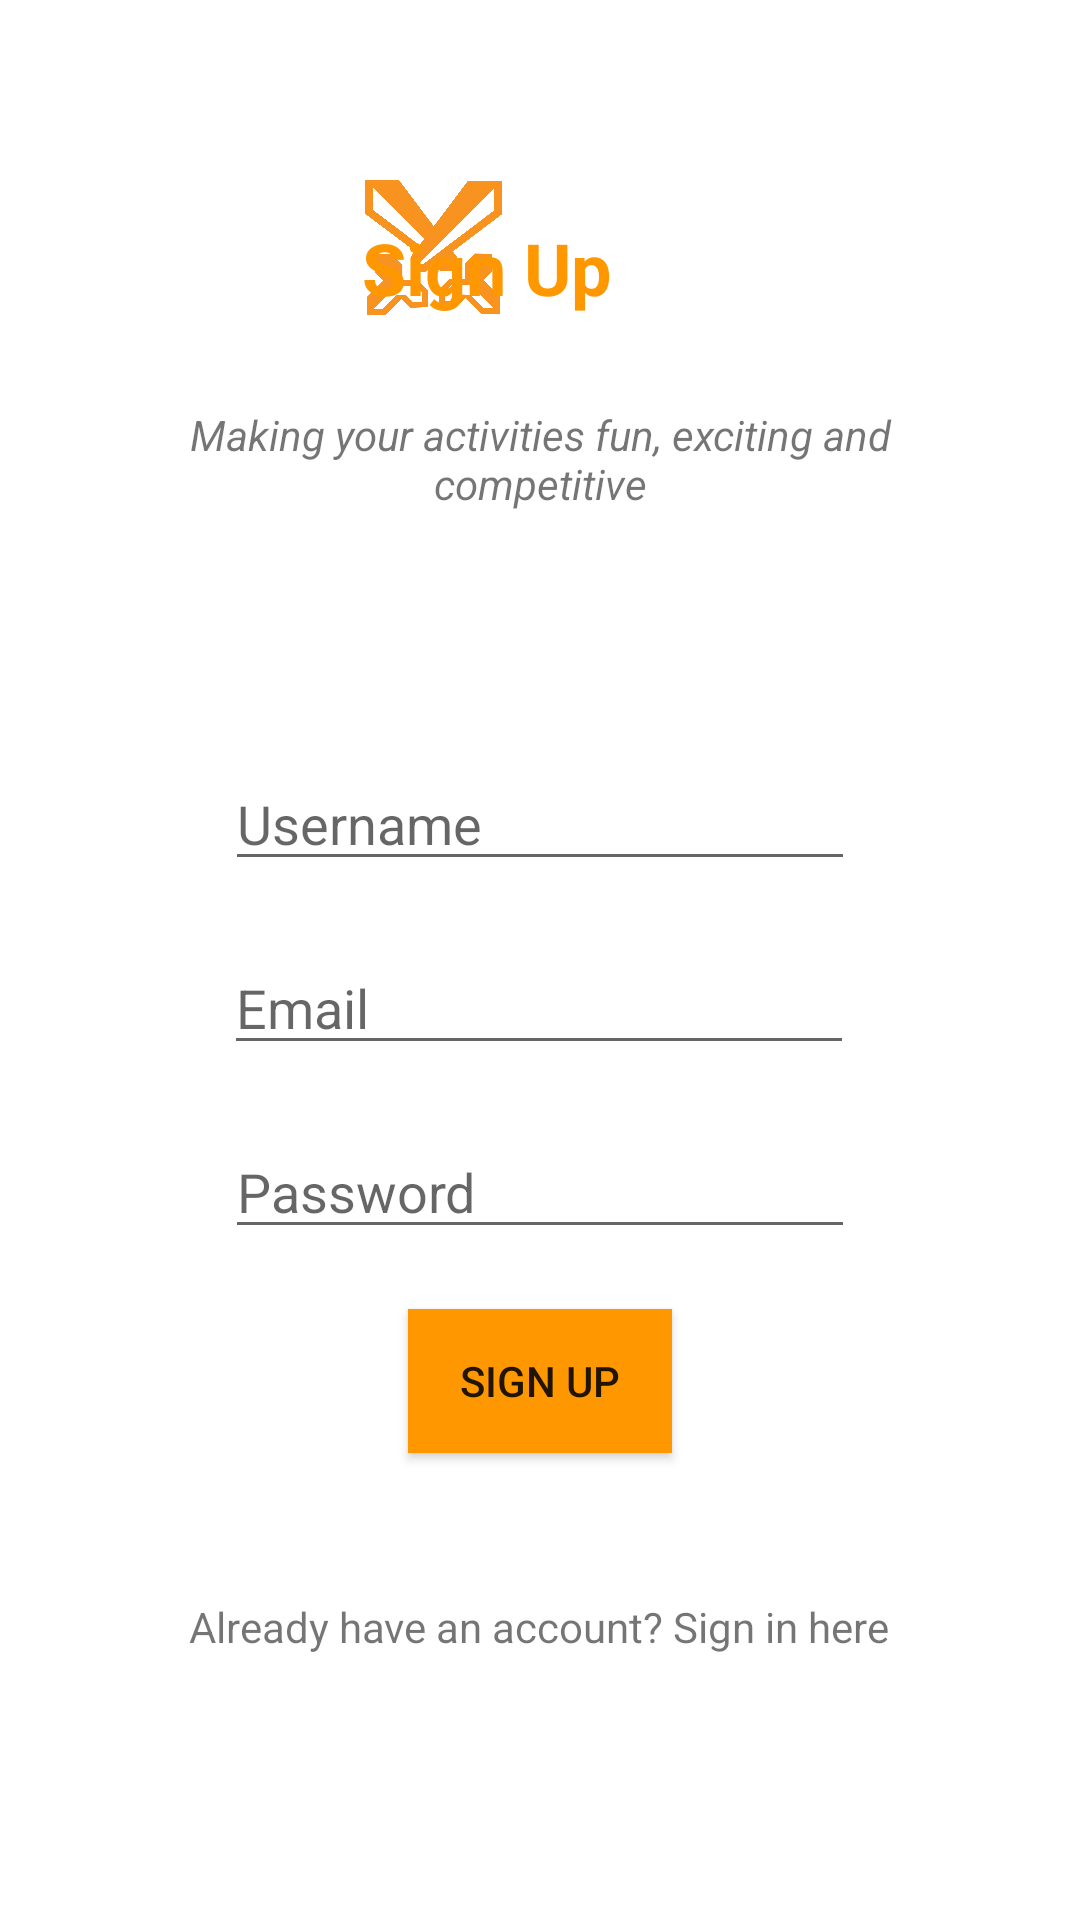

The Android layout XML behind this screen, and the referenced resources:
<!-- AndroidManifest.xml: application theme Theme.WeCompete -->
<!-- res/layout/activity_main.xml -->
<?xml version="1.0" encoding="utf-8"?>
<androidx.constraintlayout.widget.ConstraintLayout xmlns:android="http://schemas.android.com/apk/res/android"
    xmlns:app="http://schemas.android.com/apk/res-auto"
    xmlns:tools="http://schemas.android.com/tools"
    android:layout_width="match_parent"
    android:layout_height="match_parent"
    tools:context=".MainActivity">

    <EditText
        android:id="@+id/editTextTextEmailAddress"
        android:layout_width="wrap_content"
        android:layout_height="wrap_content"
        android:layout_marginTop="20dp"
        android:ems="10"
        android:hint="Email"
        android:inputType="textEmailAddress"
        app:layout_constraintEnd_toEndOf="parent"
        app:layout_constraintHorizontal_bias="0.497"
        app:layout_constraintStart_toStartOf="parent"
        app:layout_constraintTop_toBottomOf="@+id/editTextTextUsername" />

    <EditText
        android:id="@+id/editTextTextPassword"
        android:layout_width="wrap_content"
        android:layout_height="wrap_content"
        android:layout_marginTop="20dp"
        android:ems="10"
        android:hint="Password"
        android:inputType="textPassword"
        app:layout_constraintEnd_toEndOf="parent"
        app:layout_constraintStart_toStartOf="parent"
        app:layout_constraintTop_toBottomOf="@+id/editTextTextEmailAddress" />

    <TextView
        android:id="@+id/signInTextView"
        android:layout_width="wrap_content"
        android:layout_height="wrap_content"
        android:layout_marginBottom="40dp"
        android:text="Already have an account? Sign in here"
        app:layout_constraintBottom_toBottomOf="parent"
        app:layout_constraintEnd_toEndOf="parent"
        app:layout_constraintHorizontal_bias="0.498"
        app:layout_constraintStart_toStartOf="parent"
        app:layout_constraintTop_toBottomOf="@+id/signUpButton" />

    <Button
        android:id="@+id/signUpButton"
        android:layout_width="wrap_content"
        android:layout_height="wrap_content"
        android:layout_marginTop="20dp"
        android:background="#FFFFFF"
        android:backgroundTint="#FF9800"
        android:text="Sign Up"
        app:layout_constraintEnd_toEndOf="parent"
        app:layout_constraintStart_toStartOf="parent"
        app:layout_constraintTop_toBottomOf="@+id/editTextTextPassword" />

    <ImageView
        android:id="@+id/imageView"
        android:layout_width="49dp"
        android:layout_height="45dp"
        android:layout_marginStart="120dp"
        android:layout_marginTop="60dp"
        app:layout_constraintStart_toStartOf="parent"
        app:layout_constraintTop_toTopOf="parent"
        app:srcCompat="@drawable/logonobackground" />

    <TextView
        android:id="@+id/companyName"
        android:layout_width="wrap_content"
        android:layout_height="wrap_content"
        android:layout_marginTop="73dp"
        android:layout_marginEnd="156dp"
        android:text="Sign Up"
        android:textColor="#FF9800"
        android:textSize="24sp"
        android:textStyle="bold"
        app:layout_constraintEnd_toEndOf="parent"
        app:layout_constraintTop_toTopOf="parent" />

    <TextView
        android:id="@+id/textView4"
        android:layout_width="241dp"
        android:layout_height="37dp"
        android:layout_marginTop="30dp"
        android:text="Making your activities fun, exciting and competitive"
        android:textAlignment="center"
        android:textStyle="italic"
        app:layout_constraintEnd_toEndOf="parent"
        app:layout_constraintStart_toStartOf="parent"
        app:layout_constraintTop_toBottomOf="@+id/companyName" />

    <EditText
        android:id="@+id/editTextTextUsername"
        android:layout_width="wrap_content"
        android:layout_height="wrap_content"
        android:layout_marginTop="80dp"
        android:ems="10"
        android:hint="Username"
        android:inputType="textPersonName"
        app:layout_constraintEnd_toEndOf="parent"
        app:layout_constraintStart_toStartOf="parent"
        app:layout_constraintTop_toBottomOf="@+id/textView4" />
</androidx.constraintlayout.widget.ConstraintLayout>
<!-- resources referenced by this layout -->
<resources>
  <!-- drawable logonobackground: png bitmap (drawable-v24, 40239 bytes) -->
  <style name="Theme.WeCompete" parent="Theme.MaterialComponents.DayNight.DarkActionBar">
          
          <item name="colorPrimary">@color/purple_500</item>
          <item name="colorPrimaryVariant">@color/purple_700</item>
          <item name="colorOnPrimary">@color/white</item>
          
          <item name="colorSecondary">@color/teal_200</item>
          <item name="colorSecondaryVariant">@color/teal_700</item>
          <item name="colorOnSecondary">@color/black</item>
          
          <item name="android:statusBarColor" tools:targetApi="l">?attr/colorPrimaryVariant</item>
          
      </style>
  <!-- not gathered from this repository: default colours our renderer supplied (Android Studio template values) -->
  <color name="purple_500">#FF6200EE</color>
  <color name="purple_700">#FF3700B3</color>
  <color name="teal_200">#FF03DAC5</color>
  <color name="teal_700">#FF018786</color>
  <color name="black">#FF000000</color>
  <color name="white">#FFFFFFFF</color>
</resources>
